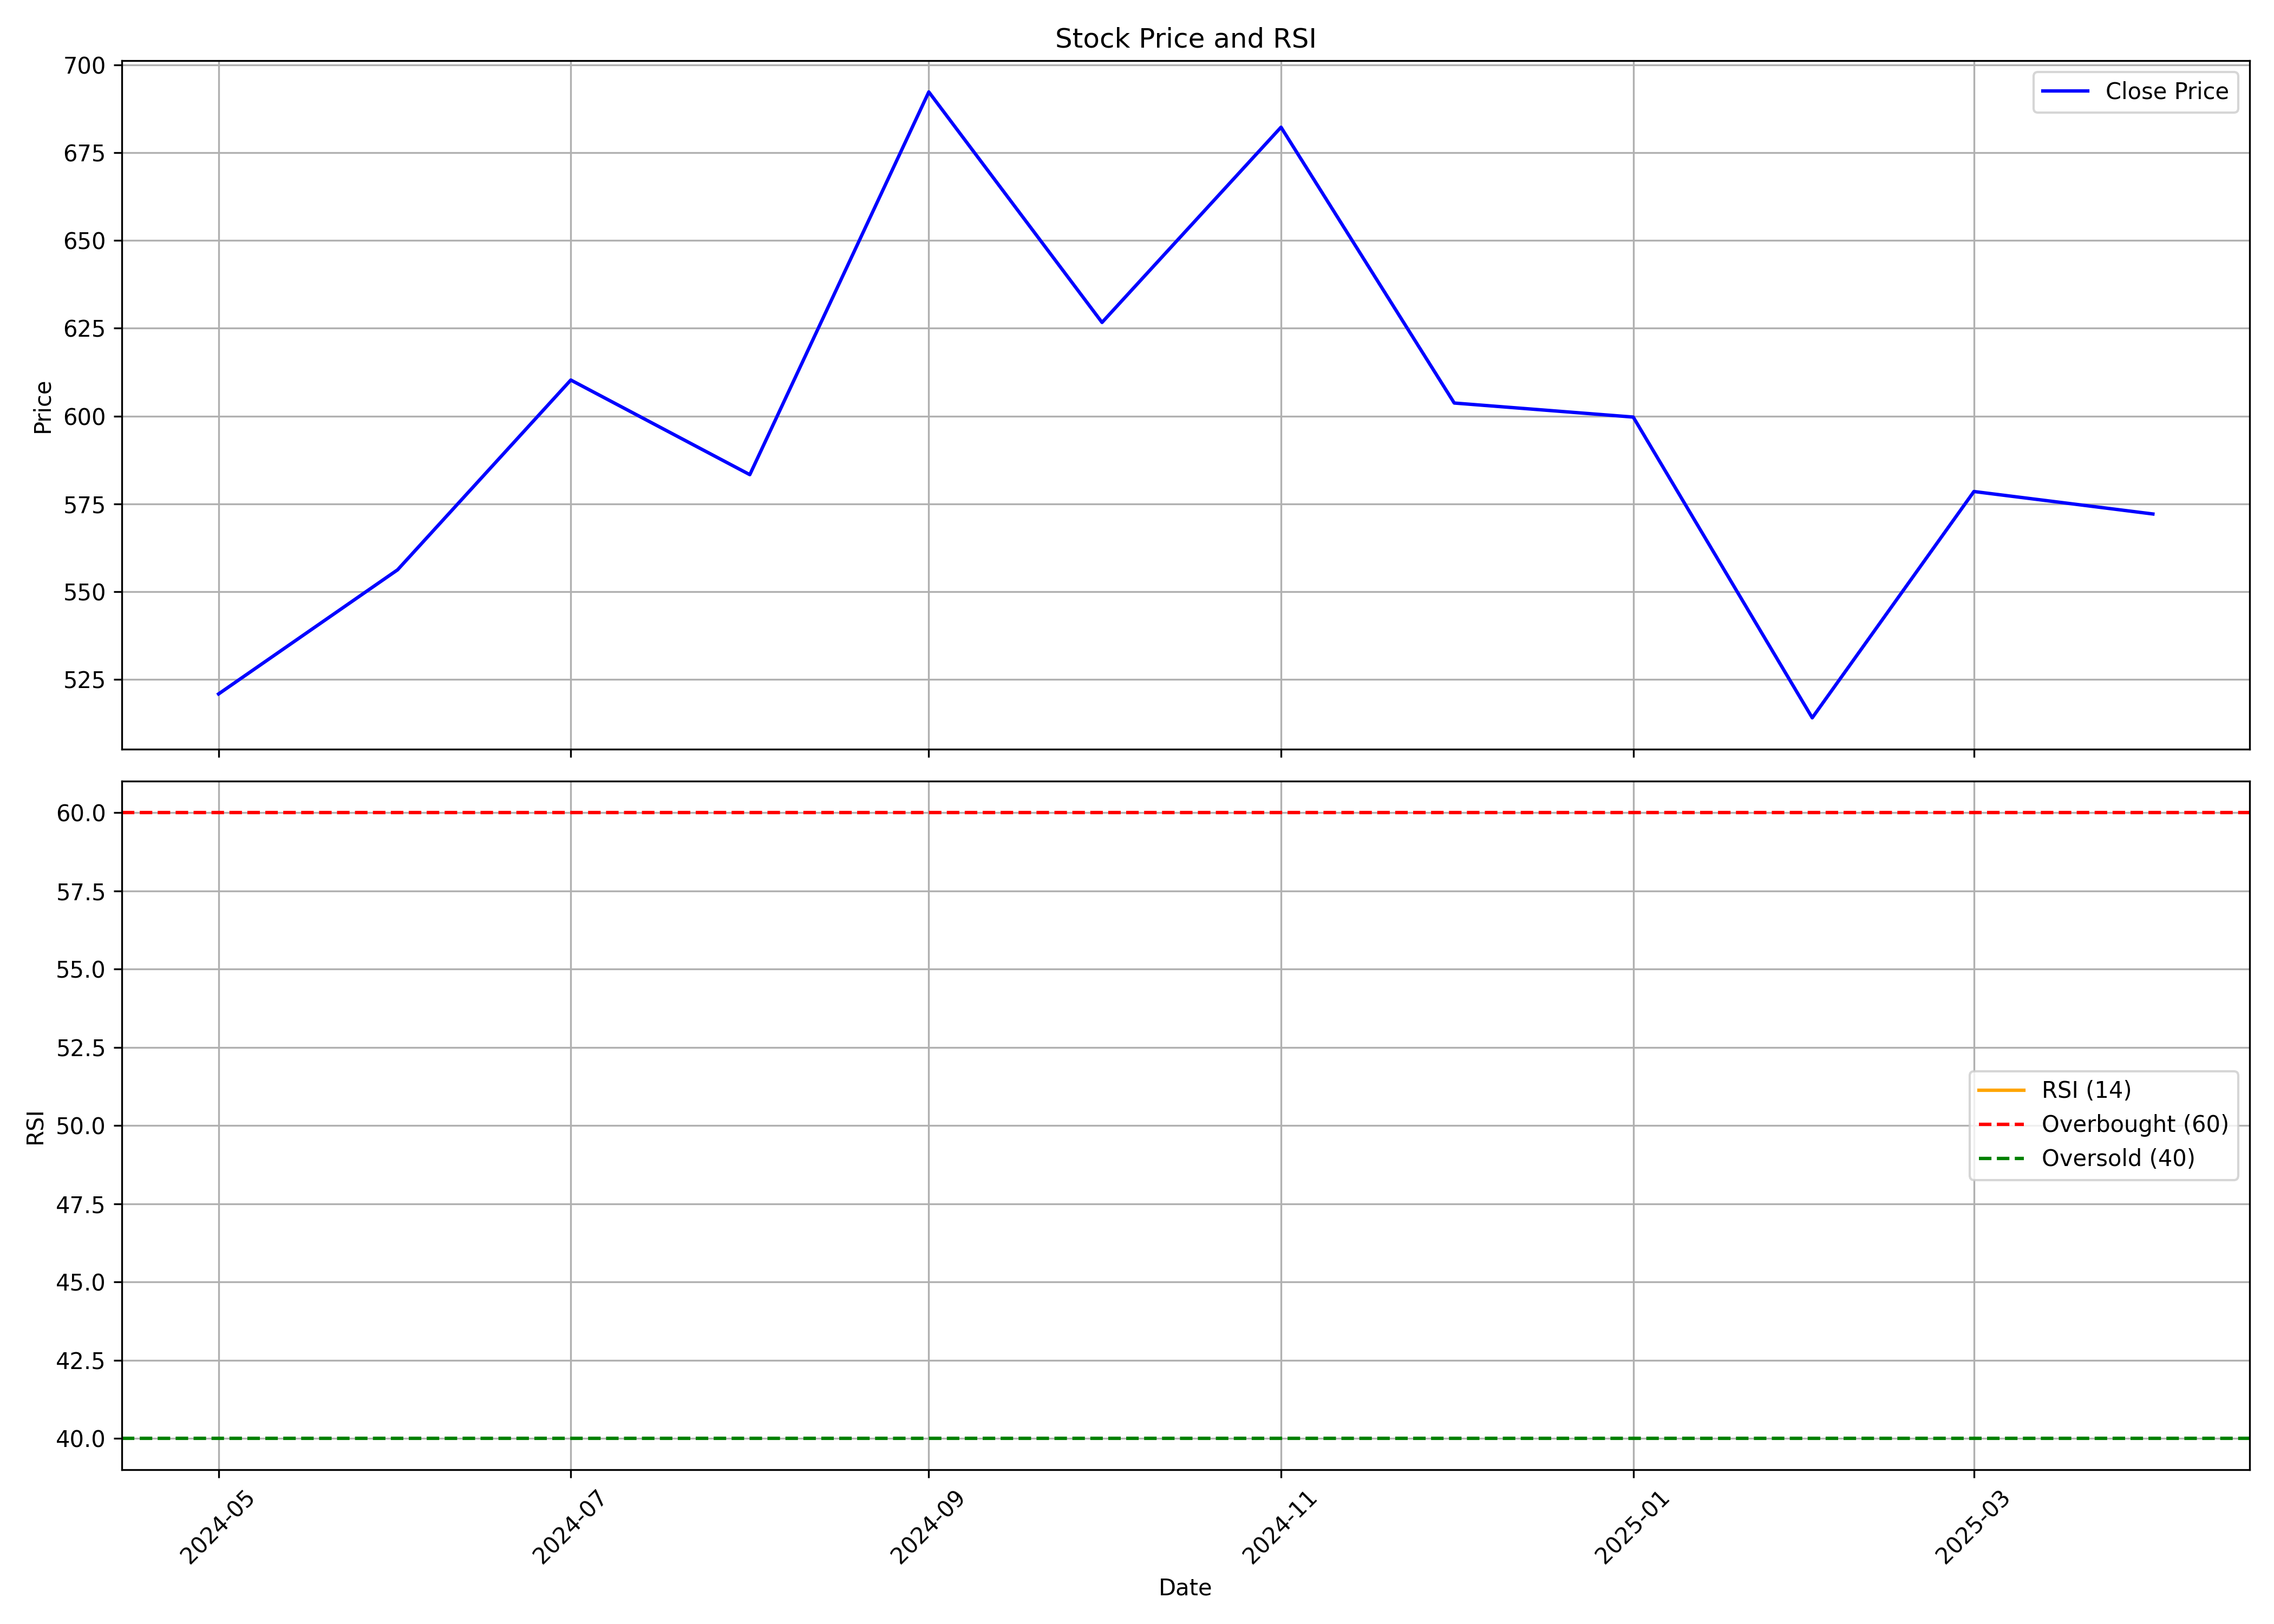

The file beside this chart, header and first rows:
, Unnamed: 0, date, symbol, open, high, low, close, volume, rsi
0, 0, 2024-05-01, INDGN, 655.0, 660.0, 501.2, 520.8, 58930657, 
1, 1, 2024-06-01, INDGN, 530.0, 617, 470.1, 556.2, 18694157, 
2, 2, 2024-07-01, INDGN, 559.5, 640.0, 538.2, 610.2, 17209126, 
3, 3, 2024-08-01, INDGN, 610.0, 623.0, 520, 583.3, 12292317, 
4, 4, 2024-09-01, INDGN, 589.3, 726.5, 580.0, 692.3, 20777143, 
5, 5, 2024-10-01, INDGN, 697.0, 736.3, 615.8, 626.7, 12222635, 
6, 6, 2024-11-01, INDGN, 625.0, 735.0, 617.8, 682.2, 9108241, 
7, 7, 2024-12-01, INDGN, 673.0, 684.8, 581.2, 603.7, 36385615, 
8, 8, 2025-01-01, INDGN, 606, 681.7, 583.2, 599.7, 11959393, 
9, 9, 2025-02-01, INDGN, 606.6, 640.1, 499.0, 514, 7610639, 
10, 10, 2025-03-01, INDGN, 520.0, 598.7, 499.5, 578.5, 18149073, 
11, 11, 2025-04-01, INDGN, 572.0, 588, 505.0, 572.1, 3824098, 
